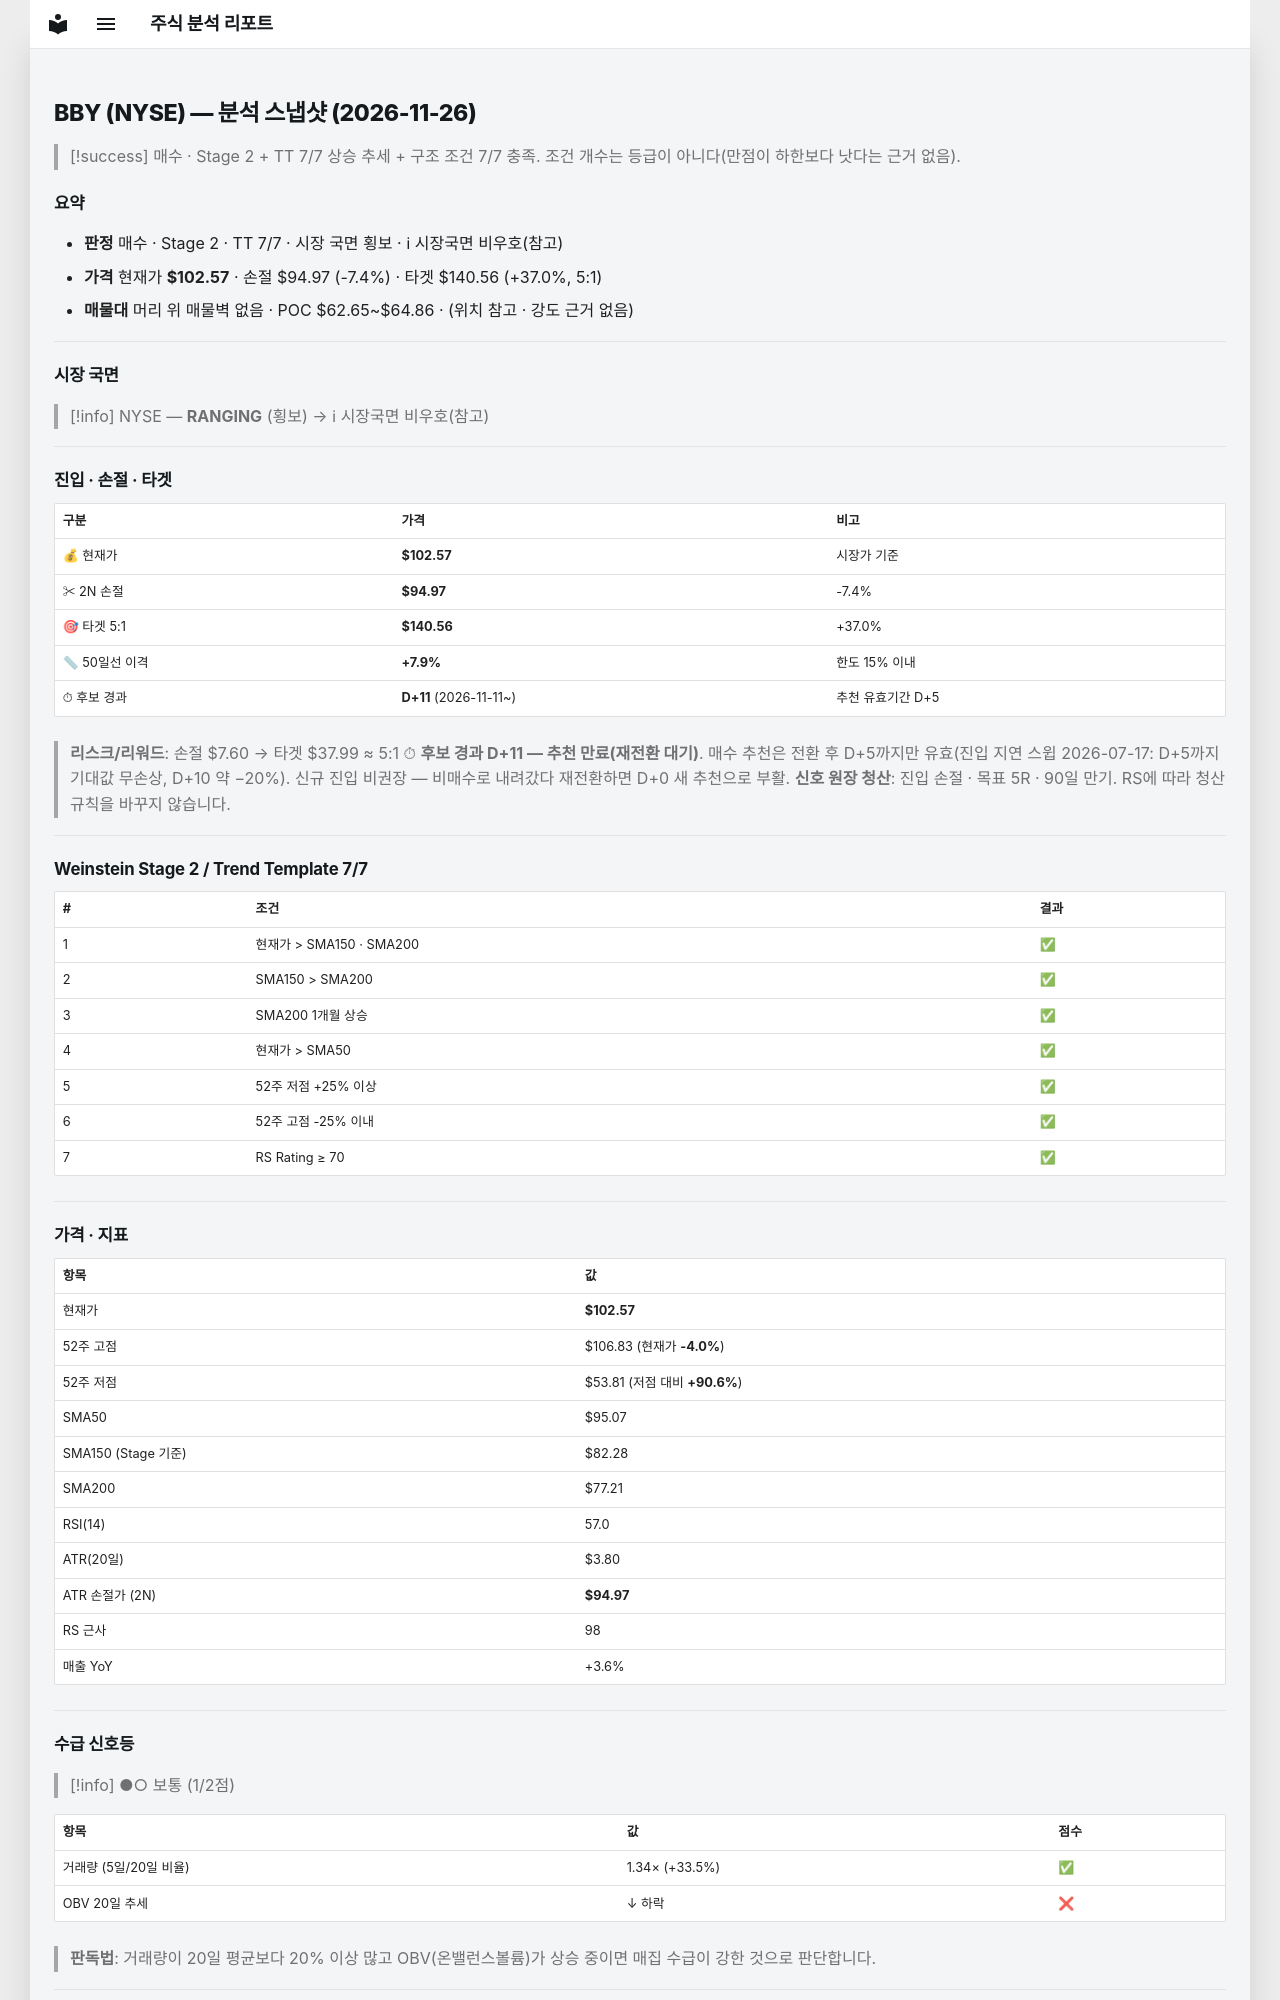

repository: soloandco/stock-reports · page: snapshots/BBY-2026-11-26/index.html · generator: mkdocs

---
type: analysis-snapshot
title: BBY 분석 스냅샷
ticker: BBY
market: NYSE
created: 2026-11-26
updated: 2026-11-26
bar-date: 2026-11-25
verdict: 매수후보
real-rr: 1.29
sma50-gap-pct: 7.9
candidate-days: 11
candidate-since: 2026-11-11
weekly-position: 저항대아래
weekly-overhead-price: 112.40
weekly-overhead-pct: 9.6
stage: 2
trend-template-score: 7
tt-max: 7
ma-set: sma-50-150-200
price: 102.56999969482422
stop-price: 94.9724083471508
market-regime: RANGING
supply-demand-score: 1/2
supply-demand-label: 보통
status: tracking
tags:
  - stock-agent
  - watchlist
  - BBY
  - analysis
related:
  - "[[analysis-template]]"
---

# BBY (NYSE) — 분석 스냅샷 (2026-11-26)

> [!success] 매수 · Stage 2 + TT 7/7
> 상승 추세 + 구조 조건 7/7 충족. 조건 개수는 등급이 아니다(만점이 하한보다 낫다는 근거 없음).

## 요약

- **판정** 매수 · Stage 2 · TT 7/7 · 시장 국면 횡보 · ℹ 시장국면 비우호(참고)
- **가격** 현재가 **$102.57** · 손절 $94.97 (-7.4%) · 타겟 $140.56 (+37.0%, 5:1)
- **매물대** 머리 위 매물벽 없음 · POC $62.65~$64.86 · (위치 참고 · 강도 근거 없음)

---

## 시장 국면

> [!info] NYSE — **RANGING** (횡보) → ℹ 시장국면 비우호(참고)

---

## 진입 · 손절 · 타겟

| 구분 | 가격 | 비고 |
|------|------|------|
| 💰 현재가 | **$102.57** | 시장가 기준 |
| ✂ 2N 손절 | **$94.97** | -7.4% |
| 🎯 타겟 5:1 | **$140.56** | +37.0% |
| 📏 50일선 이격 | **+7.9%** | 한도 15% 이내 |
| ⏱ 후보 경과 | **D+11** (2026-11-11~) | 추천 유효기간 D+5 |

> **리스크/리워드**: 손절 $7.60 → 타겟 $37.99 ≈ 5:1
> ⏱ **후보 경과 D+11 — 추천 만료(재전환 대기)**. 매수 추천은 전환 후 D+5까지만 유효(진입 지연 스윕 2026-07-17: D+5까지 기대값 무손상, D+10 약 −20%). 신규 진입 비권장 — 비매수로 내려갔다 재전환하면 D+0 새 추천으로 부활.
> **신호 원장 청산**: 진입 손절 · 목표 5R · 90일 만기. RS에 따라 청산 규칙을 바꾸지 않습니다.

---

## Weinstein Stage 2 / Trend Template 7/7

| # | 조건 | 결과 |
|---|------|------|
| 1 | 현재가 > SMA150 · SMA200 | ✅ |
| 2 | SMA150 > SMA200 | ✅ |
| 3 | SMA200 1개월 상승 | ✅ |
| 4 | 현재가 > SMA50 | ✅ |
| 5 | 52주 저점 +25% 이상 | ✅ |
| 6 | 52주 고점 -25% 이내 | ✅ |
| 7 | RS Rating ≥ 70 | ✅ |

---

## 가격 · 지표

| 항목 | 값 |
|------|---|
| 현재가 | **$102.57** |
| 52주 고점 | $106.83 (현재가 **-4.0%**) |
| 52주 저점 | $53.81 (저점 대비 **+90.6%**) |
| SMA50 | $95.07 |
| SMA150 (Stage 기준) | $82.28 |
| SMA200 | $77.21 |
| RSI(14) | 57.0 |
| ATR(20일) | $3.80 |
| ATR 손절가 (2N) | **$94.97** |
| RS 근사 | 98 |
| 매출 YoY | +3.6% |

---
## 수급 신호등

> [!info] ●○ 보통 (1/2점)

| 항목 | 값 | 점수 |
|------|------|------|
| 거래량 (5일/20일 비율) | 1.34× (+33.5%) | ✅ |
| OBV 20일 추세 | ↓ 하락 | ❌ |

> **판독법**: 거래량이 20일 평균보다 20% 이상 많고 OBV(온밸런스볼륨)가 상승 중이면 매집 수급이 강한 것으로 판단합니다.

---
